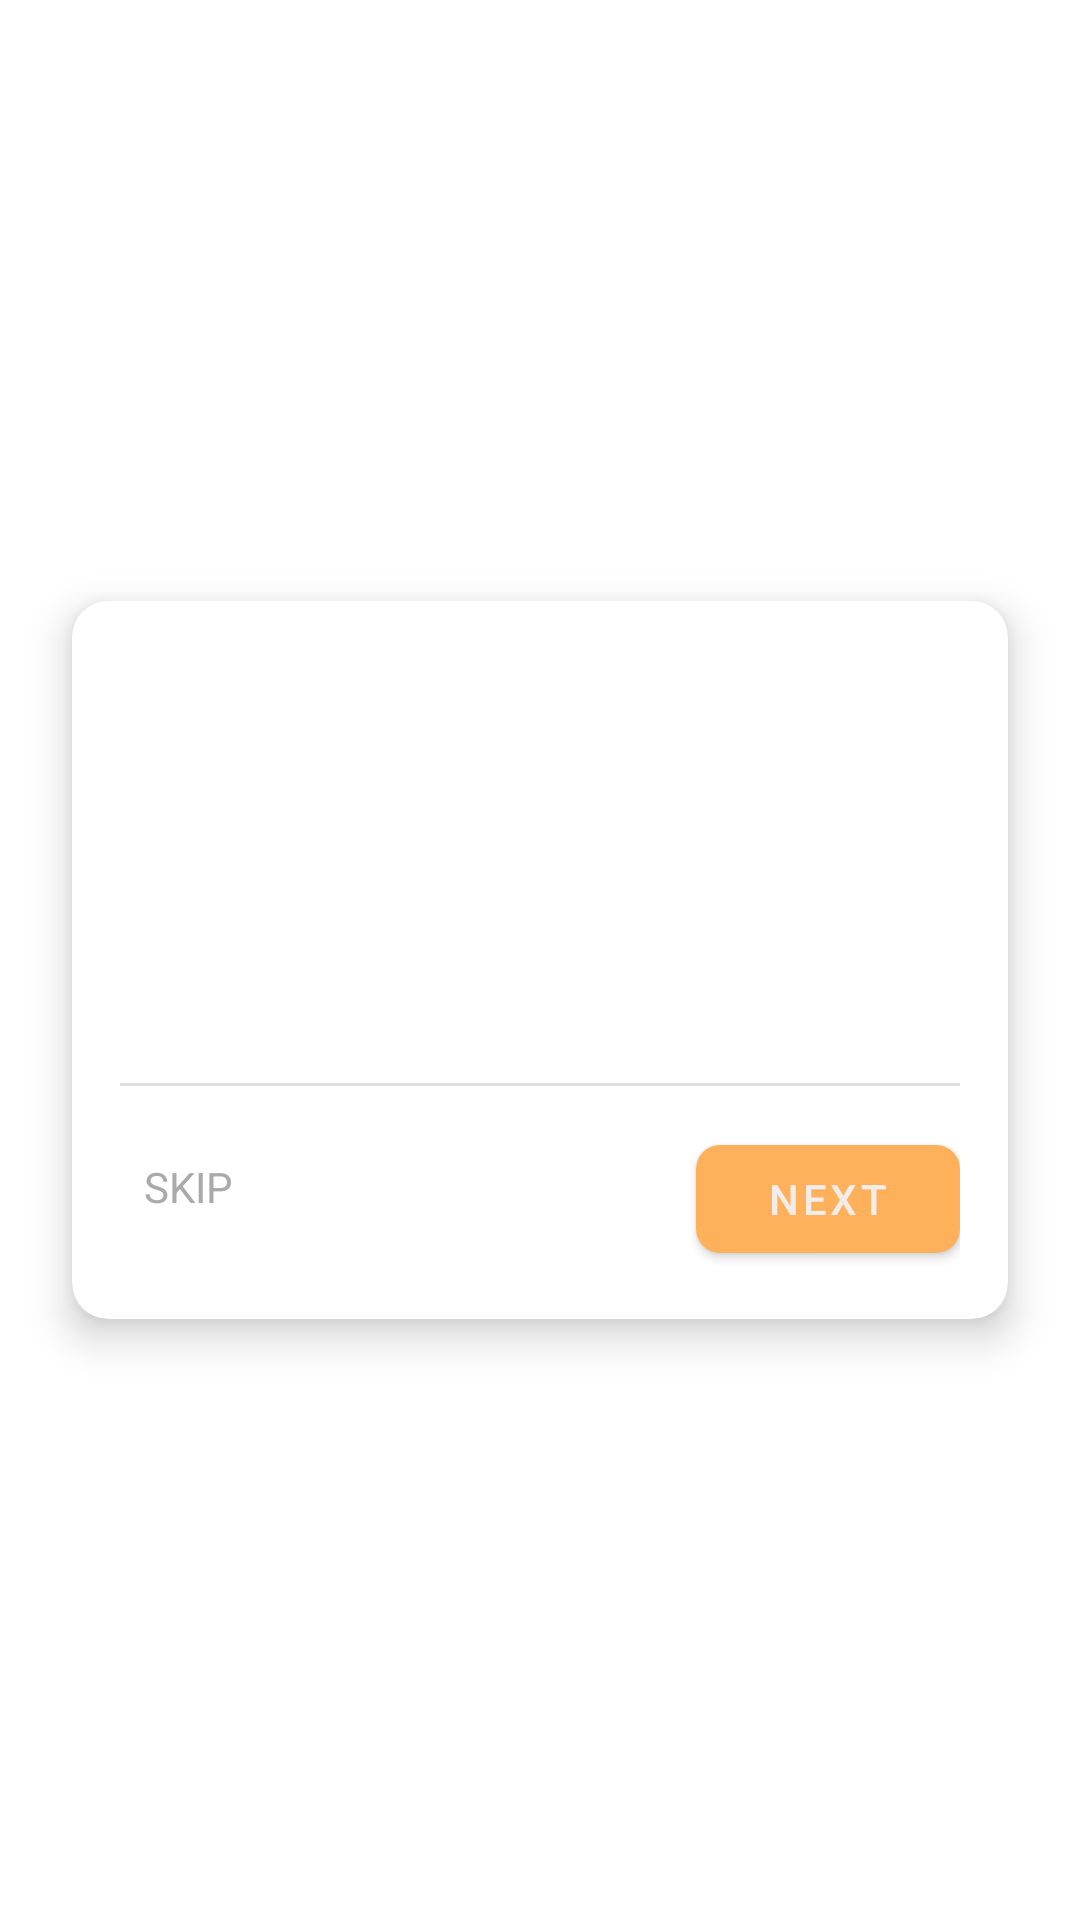

Layout XML and referenced resources for this Android screen:
<!-- AndroidManifest.xml: application theme Theme.Shoopt -->
<!-- res/layout/view_spotlight_tooltip.xml -->
<?xml version="1.0" encoding="utf-8"?>
<androidx.constraintlayout.widget.ConstraintLayout xmlns:android="http://schemas.android.com/apk/res/android"
    xmlns:app="http://schemas.android.com/apk/res-auto"
    xmlns:tools="http://schemas.android.com/tools"
    android:layout_width="match_parent"
    android:layout_height="match_parent">

    <com.google.android.material.card.MaterialCardView
        android:id="@+id/tooltip_card"
        android:layout_width="0dp"
        android:layout_height="wrap_content"
        android:layout_marginHorizontal="24dp"
        app:cardBackgroundColor="@android:color/white"
        app:cardCornerRadius="12dp"
        app:cardElevation="8dp"
        app:layout_constraintBottom_toBottomOf="parent"
        app:layout_constraintEnd_toEndOf="parent"
        app:layout_constraintStart_toStartOf="parent"
        app:layout_constraintTop_toTopOf="parent"
        app:layout_constraintVertical_bias="0.5"
        app:layout_constraintWidth_max="360dp">

        <androidx.constraintlayout.widget.ConstraintLayout
            android:layout_width="match_parent"
            android:layout_height="wrap_content"
            android:padding="16dp">

            <ImageView
                android:id="@+id/tooltip_icon"
                android:layout_width="48dp"
                android:layout_height="48dp"
                android:layout_marginTop="8dp"
                android:contentDescription="@string/tooltip_icon_description"
                app:layout_constraintEnd_toEndOf="parent"
                app:layout_constraintStart_toStartOf="parent"
                app:layout_constraintTop_toTopOf="parent"
                tools:src="@android:drawable/ic_dialog_info" />

            <TextView
                android:id="@+id/tooltip_title"
                android:layout_width="0dp"
                android:layout_height="wrap_content"
                android:layout_marginTop="16dp"
                android:gravity="center"
                android:textAppearance="@style/TextAppearance.MaterialComponents.Headline6"
                android:textColor="@android:color/black"
                app:layout_constraintEnd_toEndOf="parent"
                app:layout_constraintStart_toStartOf="parent"
                app:layout_constraintTop_toBottomOf="@+id/tooltip_icon"
                tools:text="Tooltip Title" />

            <TextView
                android:id="@+id/tooltip_description"
                android:layout_width="0dp"
                android:layout_height="wrap_content"
                android:layout_marginTop="8dp"
                android:gravity="center"
                android:lineSpacingExtra="4sp"
                android:textAppearance="@style/TextAppearance.MaterialComponents.Body1"
                android:textColor="@android:color/darker_gray"
                app:layout_constraintEnd_toEndOf="parent"
                app:layout_constraintStart_toStartOf="parent"
                app:layout_constraintTop_toBottomOf="@+id/tooltip_title"
                tools:text="This is a description of the feature being highlighted. It can be multiple lines long to explain the functionality in detail." />

            <View
                android:id="@+id/divider"
                android:layout_width="0dp"
                android:layout_height="1dp"
                android:layout_marginTop="16dp"
                android:background="#E0E0E0"
                app:layout_constraintEnd_toEndOf="parent"
                app:layout_constraintStart_toStartOf="parent"
                app:layout_constraintTop_toBottomOf="@+id/tooltip_description" />

            <TextView
                android:id="@+id/skip_button"
                android:layout_width="wrap_content"
                android:layout_height="wrap_content"
                android:layout_marginTop="16dp"
                android:background="?attr/selectableItemBackground"
                android:padding="8dp"
                android:text="@string/skip_guide"
                android:textAllCaps="true"
                android:textColor="@android:color/darker_gray"
                android:textSize="14sp"
                app:layout_constraintStart_toStartOf="parent"
                app:layout_constraintTop_toBottomOf="@+id/divider" />

            <com.google.android.material.button.MaterialButton
                android:id="@+id/next_button"
                android:layout_width="wrap_content"
                android:layout_height="wrap_content"
                android:layout_marginTop="8dp"
                android:text="@string/next"
                app:cornerRadius="8dp"
                app:layout_constraintBottom_toBottomOf="@+id/skip_button"
                app:layout_constraintEnd_toEndOf="parent"
                app:layout_constraintTop_toTopOf="@+id/skip_button" />

        </androidx.constraintlayout.widget.ConstraintLayout>
    </com.google.android.material.card.MaterialCardView>

</androidx.constraintlayout.widget.ConstraintLayout>
<!-- resources referenced by this layout -->
<resources>
  <string name="next">Next</string>
  <string name="skip_guide">Skip</string>
  <string name="tooltip_icon_description">Guide feature icon</string>
  <style name="Theme.Shoopt" parent="Theme.MaterialComponents.DayNight.NoActionBar">
  
          
          <item name="colorPrimary">@color/main_palette_rajah</item>
          <item name="colorPrimaryVariant">@color/main_palette_rajah_variant</item>
          <item name="colorOnPrimary">@color/main_palette_rajah_on</item>
  
          
          <item name="colorSecondary">@color/main_palette_old_lavender</item>
          <item name="colorSecondaryVariant">@color/main_palette_old_lavender_variant</item>
          <item name="colorOnSecondary">@color/main_palette_old_lavender_on</item>
  
          
          <item name="android:statusBarColor">?attr/colorPrimaryVariant</item>
  
          
          <item name="android:windowTranslucentStatus">false</item>
          <item name="android:windowTranslucentNavigation">false</item>
          <item name="android:fitsSystemWindows">true</item>
          <item name="android:windowDrawsSystemBarBackgrounds">true</item>
  
          
          <item name="backgroundColor">@color/main_palette_isabelline</item>
      </style>
  <color name="main_palette_rajah">#FFB05B</color>
  <color name="main_palette_rajah_variant">#F8A13F</color>
  <color name="main_palette_rajah_on">#F2EDEB</color>
  <color name="main_palette_old_lavender">#6E6268</color>
  <color name="main_palette_old_lavender_variant">#4E4357</color>
  <color name="main_palette_old_lavender_on">#F2EDEB</color>
  <color name="main_palette_isabelline">#F2EDEB</color>
</resources>
